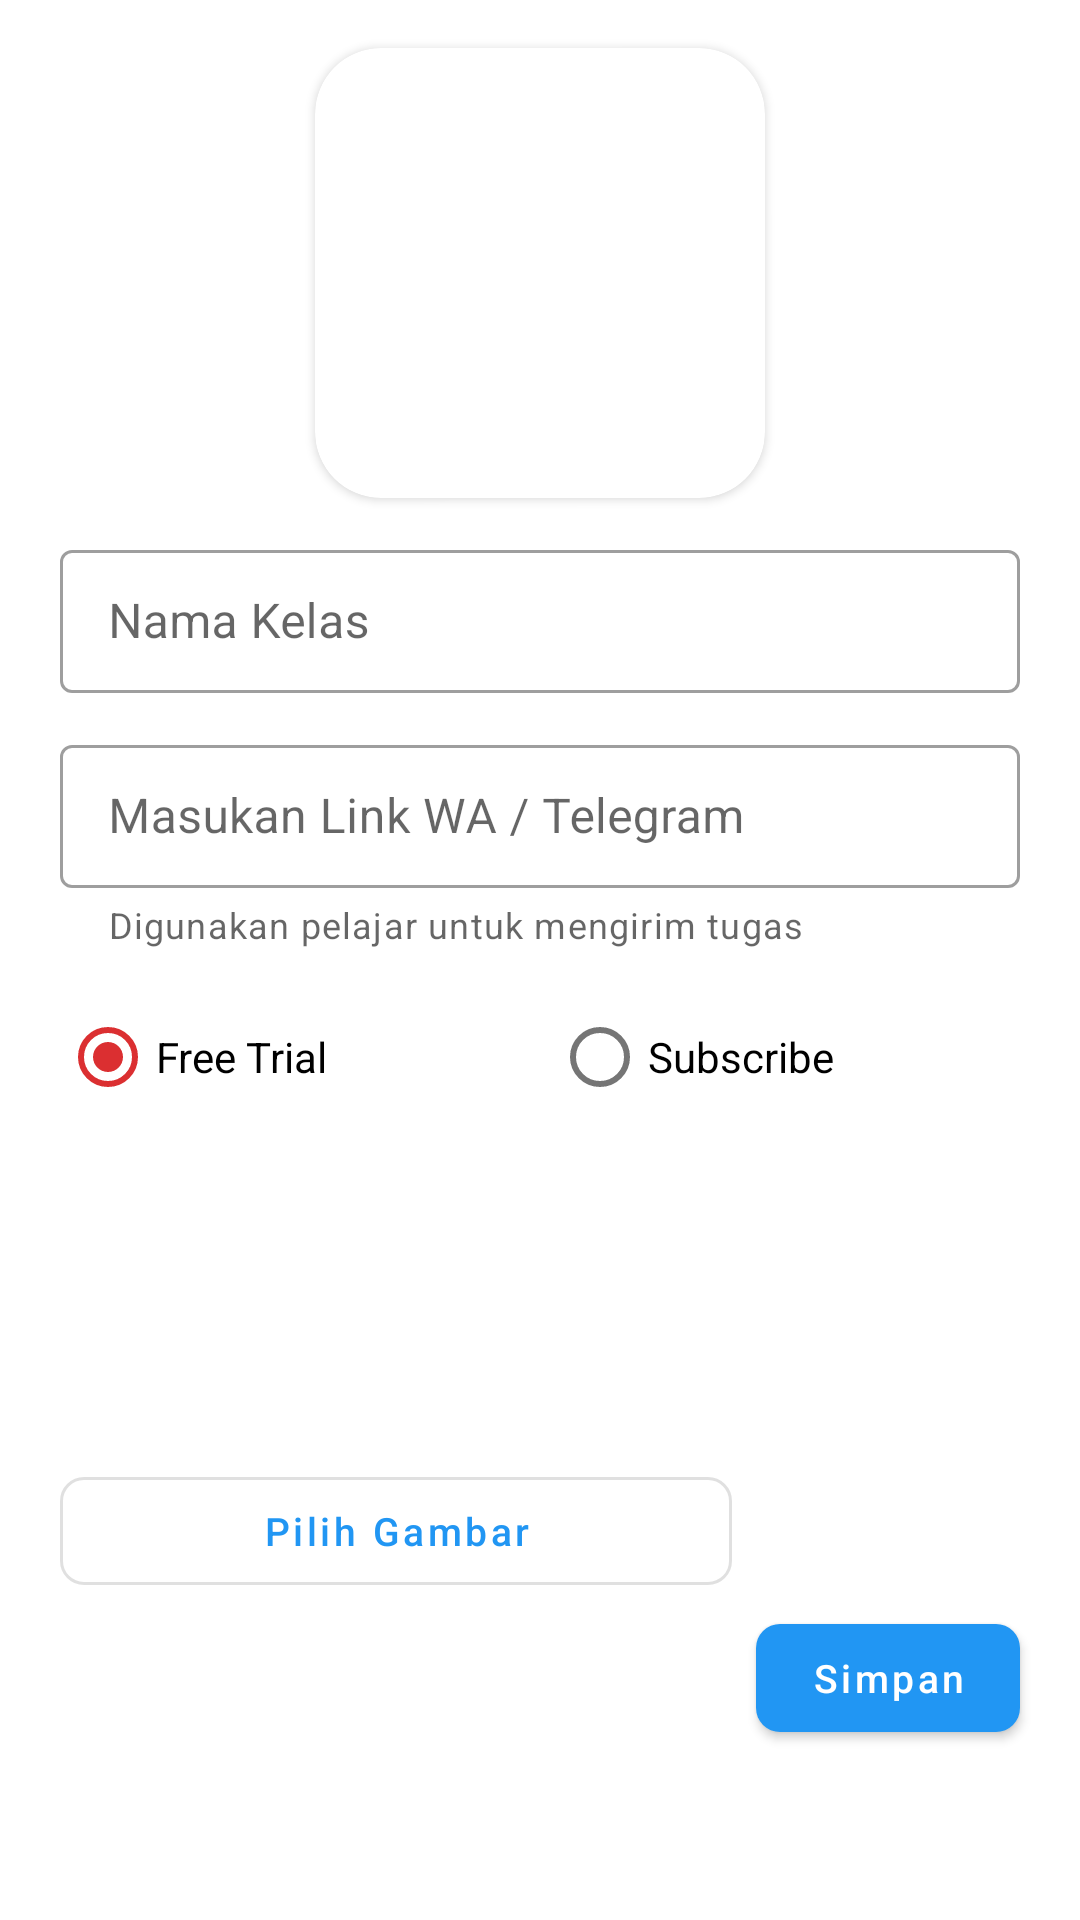

Reconstruct the res/layout file that produces this screen, plus the resources it refers to.
<!-- AndroidManifest.xml: application theme AppTheme -->
<!-- res/layout/input_class_dialog.xml -->
<?xml version="1.0" encoding="utf-8"?>
<androidx.constraintlayout.widget.ConstraintLayout xmlns:android="http://schemas.android.com/apk/res/android"
    xmlns:app="http://schemas.android.com/apk/res-auto"
    android:layout_width="match_parent"
    android:layout_height="wrap_content">

    <com.google.android.material.textfield.TextInputLayout
        android:id="@+id/layout_lesson_name"
        style="@style/Widget.MaterialComponents.TextInputLayout.OutlinedBox.Dense"
        android:layout_width="0dp"
        android:layout_height="wrap_content"
        android:layout_marginStart="@dimen/margin_very_big_size"
        android:layout_marginTop="12dp"
        android:layout_marginEnd="@dimen/margin_very_big_size"
        android:hint="@string/layout_lesson_name"
        app:endIconMode="clear_text"
        app:layout_constraintEnd_toEndOf="parent"
        app:layout_constraintStart_toStartOf="parent"
        app:layout_constraintTop_toBottomOf="@+id/img_card_image">

        <com.google.android.material.textfield.TextInputEditText
            android:id="@+id/input_lesson_name"
            android:layout_width="match_parent"
            android:layout_height="match_parent"
            android:inputType="text" />

    </com.google.android.material.textfield.TextInputLayout>

    <com.google.android.material.textfield.TextInputLayout
        android:id="@+id/layout_link"
        style="@style/Widget.MaterialComponents.TextInputLayout.OutlinedBox.Dense"
        android:layout_width="0dp"
        android:layout_height="wrap_content"
        android:layout_marginTop="12dp"
        android:hint="@string/layout_link"
        app:helperText="Digunakan pelajar untuk mengirim tugas"
        app:endIconMode="clear_text"
        app:layout_constraintEnd_toEndOf="@+id/layout_lesson_name"
        app:layout_constraintStart_toStartOf="@+id/layout_lesson_name"
        app:layout_constraintTop_toBottomOf="@+id/layout_lesson_name">

        <com.google.android.material.textfield.TextInputEditText
            android:id="@+id/input_link"
            android:layout_width="match_parent"
            android:layout_height="match_parent"
            android:inputType="text" />

    </com.google.android.material.textfield.TextInputLayout>

    <com.google.android.material.button.MaterialButton
        android:id="@+id/btn_save"
        android:layout_width="wrap_content"
        android:layout_height="wrap_content"
        android:layout_marginBottom="8dp"
        android:text="@string/btn_save"
        android:textAllCaps="false"
        android:textSize="13sp"
        app:cornerRadius="@dimen/btn_corner"
        app:layout_constraintBottom_toBottomOf="parent"
        app:layout_constraintEnd_toEndOf="@+id/layout_lesson_name"
        app:layout_constraintTop_toTopOf="@+id/btn_upload" />

    <com.google.android.material.button.MaterialButton
        android:id="@+id/btn_upload"
        style="@style/Widget.MaterialComponents.Button.OutlinedButton"
        android:layout_width="0dp"
        android:layout_height="wrap_content"
        android:layout_marginTop="12dp"
        android:layout_marginEnd="8dp"
        android:layout_marginBottom="8dp"
        android:text="@string/btn_upload"
        android:textAllCaps="false"
        android:textSize="13sp"
        app:cornerRadius="@dimen/btn_corner"
        app:layout_constraintBottom_toBottomOf="parent"
        app:layout_constraintEnd_toStartOf="@+id/btn_save"
        app:layout_constraintStart_toStartOf="@+id/rg_subscribe"
        app:layout_constraintTop_toBottomOf="@+id/rg_subscribe"
        android:layout_marginRight="8dp" />

    <com.google.android.material.card.MaterialCardView
        android:id="@+id/img_card_image"
        android:layout_width="150dp"
        android:layout_height="150dp"
        android:layout_marginTop="16dp"
        app:cardCornerRadius="@dimen/card_full_radius"
        app:cardElevation="@dimen/card_elevation"
        app:layout_constraintEnd_toEndOf="@+id/layout_lesson_name"
        app:layout_constraintStart_toStartOf="@+id/layout_lesson_name"
        app:layout_constraintTop_toTopOf="parent">

        <com.google.android.material.imageview.ShapeableImageView
            android:id="@+id/img_lesson"
            android:layout_width="match_parent"
            android:layout_height="wrap_content"
            android:adjustViewBounds="false"
            app:srcCompat="@drawable/ic_image_200" />
    </com.google.android.material.card.MaterialCardView>

    <RadioGroup
        android:id="@+id/rg_subscribe"
        android:layout_width="0dp"
        android:layout_height="wrap_content"
        android:layout_marginTop="12dp"
        android:orientation="horizontal"
        app:layout_constraintEnd_toEndOf="@+id/layout_lesson_name"
        app:layout_constraintStart_toStartOf="@+id/layout_lesson_name"
        app:layout_constraintTop_toBottomOf="@+id/layout_link">

        <com.google.android.material.radiobutton.MaterialRadioButton
            android:id="@+id/rb_trial"
            android:layout_width="match_parent"
            android:layout_height="wrap_content"
            android:layout_marginEnd="4dp"
            android:layout_marginRight="4dp"
            android:layout_weight="1"
            android:checked="true"
            android:text="@string/rb_trial" />

        <com.google.android.material.radiobutton.MaterialRadioButton
            android:id="@+id/rb_subscribe"
            android:layout_width="match_parent"
            android:layout_height="wrap_content"
            android:layout_marginStart="4dp"
            android:layout_marginLeft="4dp"
            android:layout_weight="1"
            android:text="@string/rb_subscribe" />
    </RadioGroup>

</androidx.constraintlayout.widget.ConstraintLayout>
<!-- resources referenced by this layout -->
<resources>
  <dimen name="btn_corner">8dp</dimen>
  <dimen name="card_elevation">2dp</dimen>
  <dimen name="card_full_radius">22dp</dimen>
  <dimen name="margin_very_big_size">20sp</dimen>
  <string name="btn_save">Simpan</string>
  <string name="btn_upload">Pilih Gambar</string>
  <string name="layout_lesson_name">Nama Kelas</string>
  <string name="layout_link">Masukan Link WA / Telegram</string>
  <string name="rb_subscribe">Subscribe</string>
  <string name="rb_trial">Free Trial</string>
  <style name="AppTheme" parent="Theme.MaterialComponents.Light.NoActionBar">
          
          <item name="colorPrimary">@color/colorPrimary</item>
          <item name="colorPrimaryDark">@color/colorPrimaryDark</item>
          <item name="colorAccent">@color/colorAccent</item>
      </style>
  <color name="colorPrimary">#2196F3</color>
  <color name="colorPrimaryDark">#1976D2</color>
  <color name="colorAccent">#DB2F31</color>
</resources>
